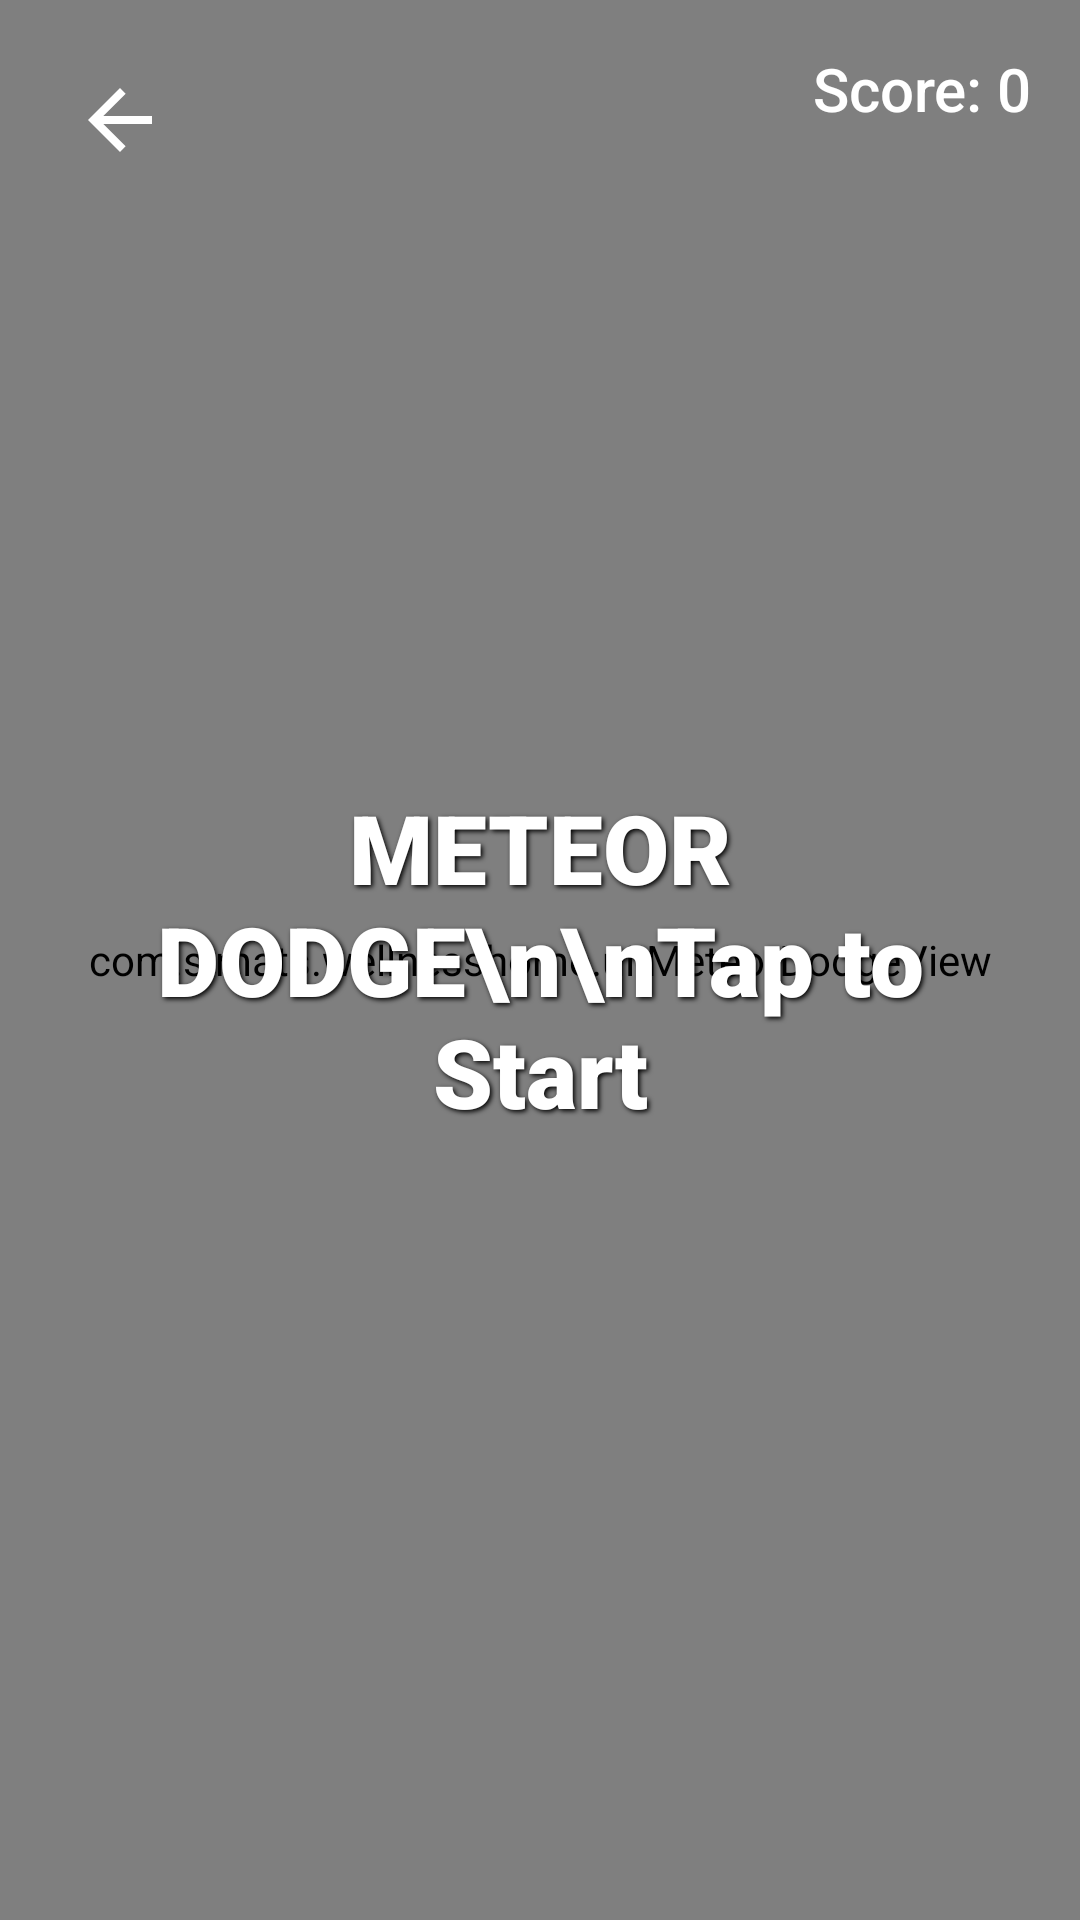

Layout XML and referenced resources for this Android screen:
<!-- AndroidManifest.xml: application theme Theme.WELLNESSHOME -->
<!-- res/layout/activity_meteor_dodge.xml -->
<?xml version="1.0" encoding="utf-8"?>
<FrameLayout xmlns:android="http://schemas.android.com/apk/res/android"
    android:layout_width="match_parent"
    android:layout_height="match_parent"
    android:background="#000000">

    <com.simats.wellnesshome.ui.MeteorDodgeView
        android:id="@+id/gameView"
        android:layout_width="match_parent"
        android:layout_height="match_parent" />

    
    <RelativeLayout
        android:layout_width="match_parent"
        android:layout_height="match_parent"
        android:padding="16dp">

        <ImageView
            android:id="@+id/btnBack"
            android:layout_width="48dp"
            android:layout_height="48dp"
            android:src="@drawable/ic_arrow_back"
            android:padding="8dp"
            android:background="?attr/selectableItemBackgroundBorderless"
            app:tint="@android:color/white"
            xmlns:app="http://schemas.android.com/apk/res-auto"/>

        <TextView
            android:id="@+id/tvScore"
            android:layout_width="wrap_content"
            android:layout_height="wrap_content"
            android:layout_alignParentEnd="true"
            android:text="Score: 0"
            android:textColor="@android:color/white"
            android:textSize="20sp"
            android:fontFamily="sans-serif-medium"/>

        
        <TextView
            android:id="@+id/tvGameMessage"
            android:layout_width="wrap_content"
            android:layout_height="wrap_content"
            android:layout_centerInParent="true"
            android:gravity="center"
            android:text="METEOR DODGE\n\nTap to Start"
            android:textColor="@android:color/white"
            android:textSize="32sp"
            android:fontFamily="sans-serif-black"
            android:shadowColor="#000000"
            android:shadowDx="2"
            android:shadowDy="2"
            android:shadowRadius="4"/>

    </RelativeLayout>

</FrameLayout>
<!-- resources referenced by this layout -->
<resources>
  <!-- drawable ic_arrow_back (drawable) -->
  <vector xmlns:android="http://schemas.android.com/apk/res/android"
      android:width="24dp"
      android:height="24dp"
      android:viewportWidth="24"
      android:viewportHeight="24"
      android:tint="#333333">
    <path
        android:fillColor="#FF000000"
        android:pathData="M20,11H7.83l5.59,-5.59L12,4l-8,8 8,8 1.41,-1.41L7.83,13H20v-2z"/>
  </vector>
  <style name="Theme.WELLNESSHOME" parent="Base.Theme.WELLNESSHOME" />
  <style name="Base.Theme.WELLNESSHOME" parent="Theme.Material3.DayNight.NoActionBar">
          
          
      </style>
</resources>
